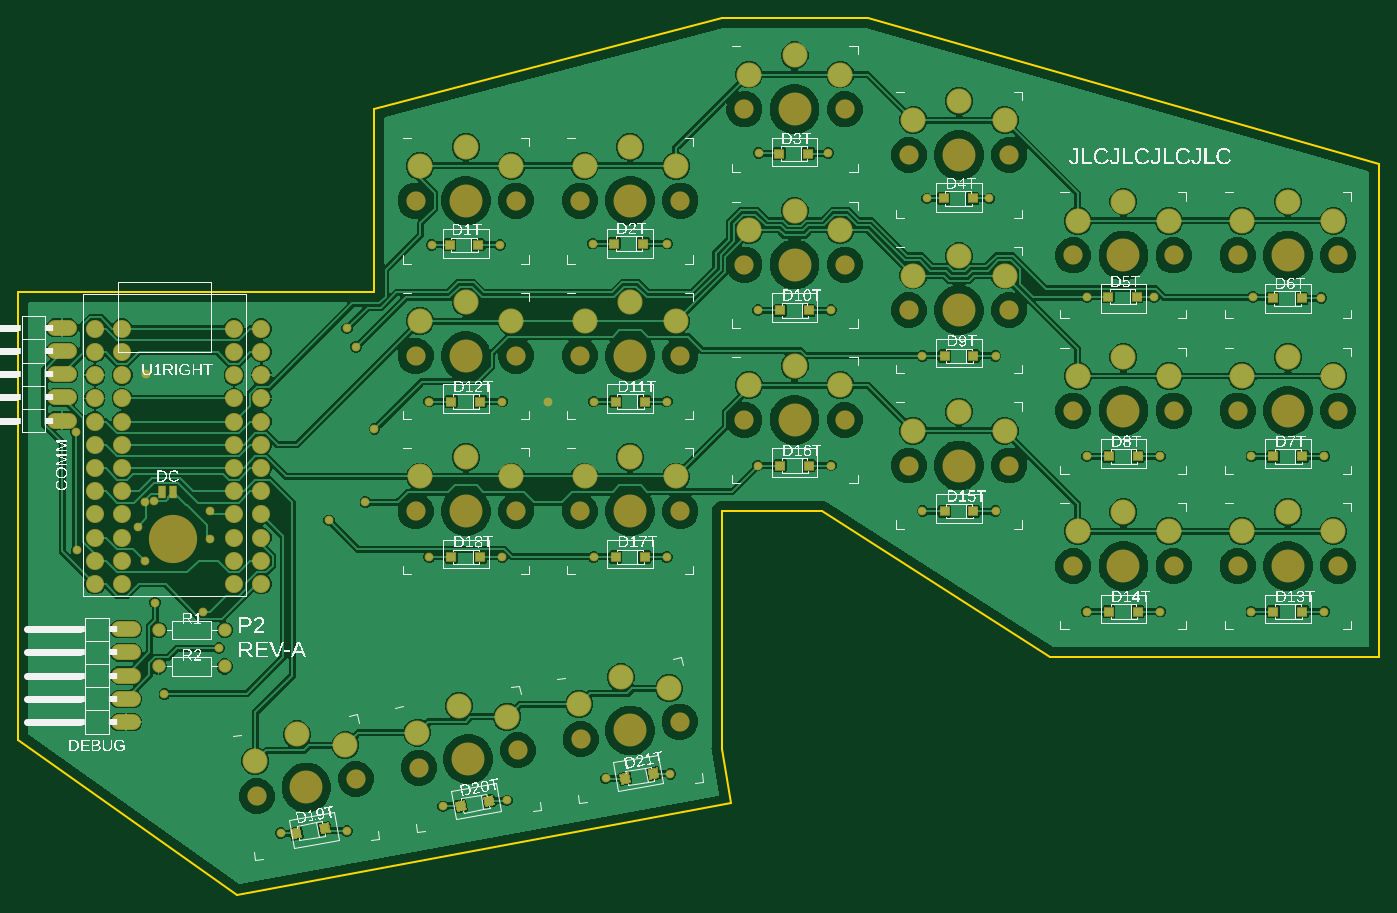
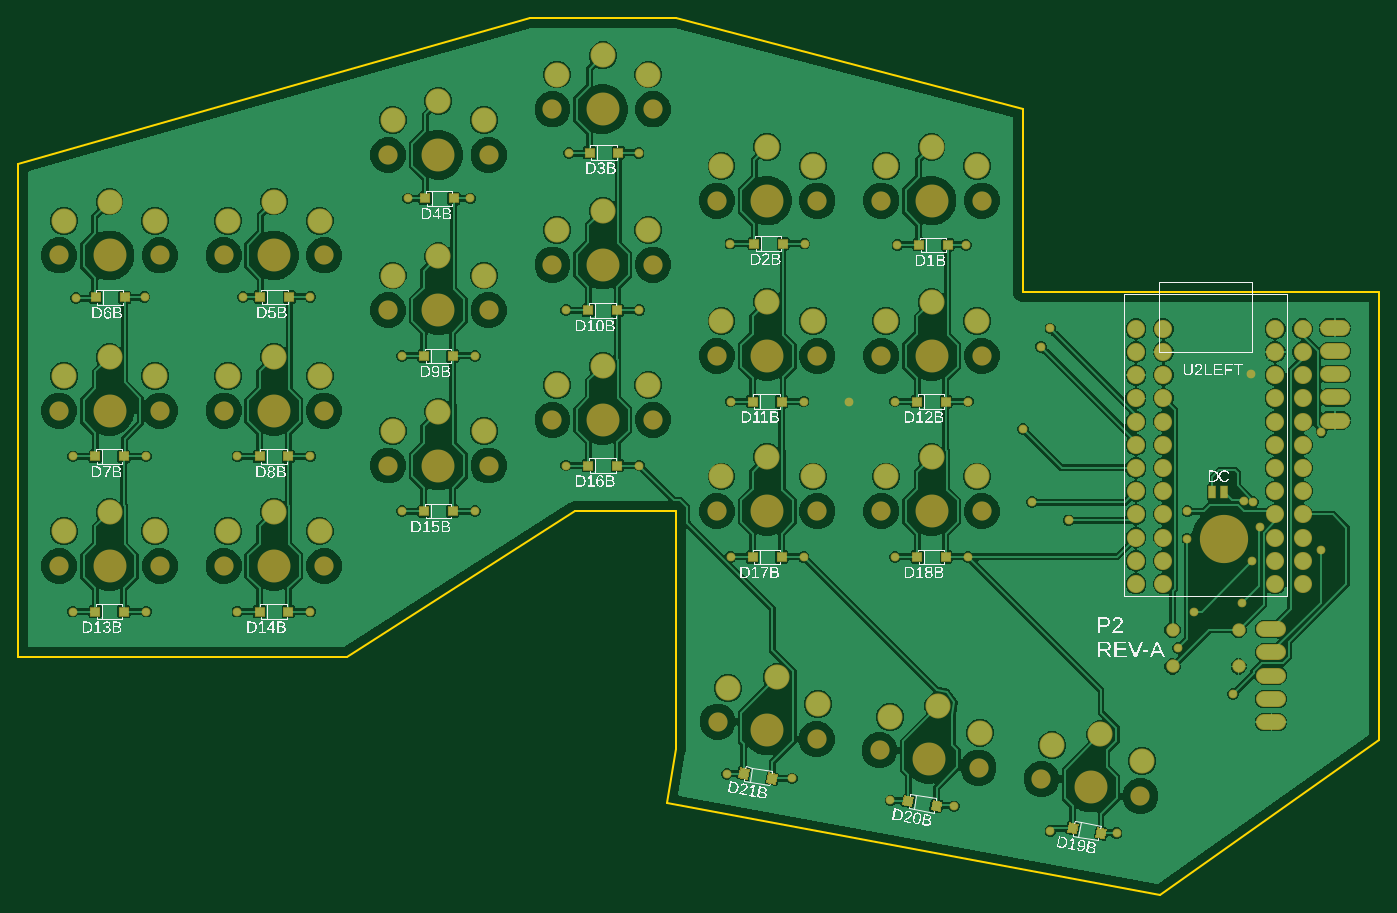
Circuit board: 9 layer files. Board 149.0 x 96.0 mm.
- bottom_copper: copper_bottom.gbr (139620 bytes)
- top_copper: copper_top.gbr (136652 bytes)
- outline: profile.gbr (472 bytes)
- bottom_silk: silkscreen_bottom.gbr (184798 bytes)
- top_silk: silkscreen_top.gbr (185099 bytes)
- bottom_mask: soldermask_bottom.gbr (7395 bytes)
- top_mask: soldermask_top.gbr (7392 bytes)
- paste: solderpaste_bottom.gbr (1675 bytes)
- paste: solderpaste_top.gbr (1672 bytes)

=== bottom_copper: copper_bottom.gbr (139620 bytes, source omitted) ===
=== top_copper: copper_top.gbr (136652 bytes, source omitted) ===
=== outline: profile.gbr ===
G04 EAGLE Gerber RS-274X export*
G75*
%MOMM*%
%FSLAX34Y34*%
%LPD*%
%IN*%
%IPPOS*%
%AMOC8*
5,1,8,0,0,1.08239X$1,22.5*%
G01*
G04 Define Apertures*
%ADD10C,0.254000*%
D10*
X-850000Y-520000D02*
X-610000Y-690000D01*
X-70000Y-590000D01*
X-80000Y-530000D01*
X-80000Y-270000D01*
X30000Y-270000D01*
X280000Y-430000D01*
X640000Y-430000D01*
X640000Y110000D01*
X80000Y270000D01*
X-80000Y270000D01*
X-460000Y170000D01*
X-460000Y-30000D01*
X-850000Y-30000D01*
X-850000Y-520000D01*
M02*

=== bottom_silk: silkscreen_bottom.gbr (184798 bytes, source omitted) ===
=== top_silk: silkscreen_top.gbr (185099 bytes, source omitted) ===
=== bottom_mask: soldermask_bottom.gbr (7395 bytes, source omitted) ===
=== top_mask: soldermask_top.gbr (7392 bytes, source omitted) ===
=== paste: solderpaste_bottom.gbr ===
G04 EAGLE Gerber RS-274X export*
G75*
%MOMM*%
%FSLAX34Y34*%
%LPD*%
%INSolderpaste Bottom*%
%IPPOS*%
%AMOC8*
5,1,8,0,0,1.08239X$1,22.5*%
G01*
G04 Define Apertures*
%ADD10R,0.635000X1.270000*%
%ADD11R,0.900000X0.950000*%
D10*
X-680000Y-249200D03*
X-667300Y-249200D03*
D11*
X555750Y-210000D03*
X524250Y-210000D03*
X555750Y-380000D03*
X524250Y-380000D03*
X375750Y-210000D03*
X344250Y-210000D03*
X375750Y-380000D03*
X344250Y-380000D03*
X195750Y-100000D03*
X164250Y-100000D03*
X195750Y-270000D03*
X164250Y-270000D03*
X15750Y-50000D03*
X-15750Y-50000D03*
X15750Y-220000D03*
X-15750Y-220000D03*
X-164250Y-150000D03*
X-195750Y-150000D03*
X-164250Y-320000D03*
X-195750Y-320000D03*
X-344250Y-150000D03*
X-375750Y-150000D03*
X-344250Y-320000D03*
X-375750Y-320000D03*
G36*
X-149233Y-561161D02*
X-158095Y-562724D01*
X-159745Y-553369D01*
X-150883Y-551806D01*
X-149233Y-561161D01*
G37*
G36*
X-180255Y-566631D02*
X-189117Y-568194D01*
X-190767Y-558839D01*
X-181905Y-557276D01*
X-180255Y-566631D01*
G37*
G36*
X-329233Y-591161D02*
X-338095Y-592724D01*
X-339745Y-583369D01*
X-330883Y-581806D01*
X-329233Y-591161D01*
G37*
G36*
X-360255Y-596631D02*
X-369117Y-598194D01*
X-370767Y-588839D01*
X-361905Y-587276D01*
X-360255Y-596631D01*
G37*
G36*
X-509233Y-621161D02*
X-518095Y-622724D01*
X-519745Y-613369D01*
X-510883Y-611806D01*
X-509233Y-621161D01*
G37*
G36*
X-540255Y-626631D02*
X-549117Y-628194D01*
X-550767Y-618839D01*
X-541905Y-617276D01*
X-540255Y-626631D01*
G37*
X555008Y-35880D03*
X523508Y-35880D03*
X374820Y-35400D03*
X343320Y-35400D03*
X194480Y72540D03*
X162980Y72540D03*
X14480Y122540D03*
X-17020Y122540D03*
X-165860Y22860D03*
X-197360Y22860D03*
X-346200Y21590D03*
X-377700Y21590D03*
M02*

=== paste: solderpaste_top.gbr ===
G04 EAGLE Gerber RS-274X export*
G75*
%MOMM*%
%FSLAX34Y34*%
%LPD*%
%INSolderpaste Top*%
%IPPOS*%
%AMOC8*
5,1,8,0,0,1.08239X$1,22.5*%
G01*
G04 Define Apertures*
%ADD10R,0.635000X1.270000*%
%ADD11R,0.900000X0.950000*%
D10*
X-692700Y-249200D03*
X-680000Y-249200D03*
D11*
X555750Y-210000D03*
X524250Y-210000D03*
X555750Y-380000D03*
X524250Y-380000D03*
X375750Y-210000D03*
X344250Y-210000D03*
X375750Y-380000D03*
X344250Y-380000D03*
X195750Y-100000D03*
X164250Y-100000D03*
X195750Y-270000D03*
X164250Y-270000D03*
X15750Y-50000D03*
X-15750Y-50000D03*
X15750Y-220000D03*
X-15750Y-220000D03*
X-164250Y-150000D03*
X-195750Y-150000D03*
X-164250Y-320000D03*
X-195750Y-320000D03*
X-344250Y-150000D03*
X-375750Y-150000D03*
X-344250Y-320000D03*
X-375750Y-320000D03*
G36*
X-149233Y-561161D02*
X-158095Y-562724D01*
X-159745Y-553369D01*
X-150883Y-551806D01*
X-149233Y-561161D01*
G37*
G36*
X-180255Y-566631D02*
X-189117Y-568194D01*
X-190767Y-558839D01*
X-181905Y-557276D01*
X-180255Y-566631D01*
G37*
G36*
X-329233Y-591161D02*
X-338095Y-592724D01*
X-339745Y-583369D01*
X-330883Y-581806D01*
X-329233Y-591161D01*
G37*
G36*
X-360255Y-596631D02*
X-369117Y-598194D01*
X-370767Y-588839D01*
X-361905Y-587276D01*
X-360255Y-596631D01*
G37*
G36*
X-509233Y-621161D02*
X-518095Y-622724D01*
X-519745Y-613369D01*
X-510883Y-611806D01*
X-509233Y-621161D01*
G37*
G36*
X-540255Y-626631D02*
X-549117Y-628194D01*
X-550767Y-618839D01*
X-541905Y-617276D01*
X-540255Y-626631D01*
G37*
X555070Y-37140D03*
X523570Y-37140D03*
X374820Y-35080D03*
X343320Y-35080D03*
X194820Y72390D03*
X163320Y72390D03*
X14800Y121300D03*
X-16700Y121300D03*
X-165860Y22860D03*
X-197360Y22860D03*
X-346200Y21590D03*
X-377700Y21590D03*
M02*

